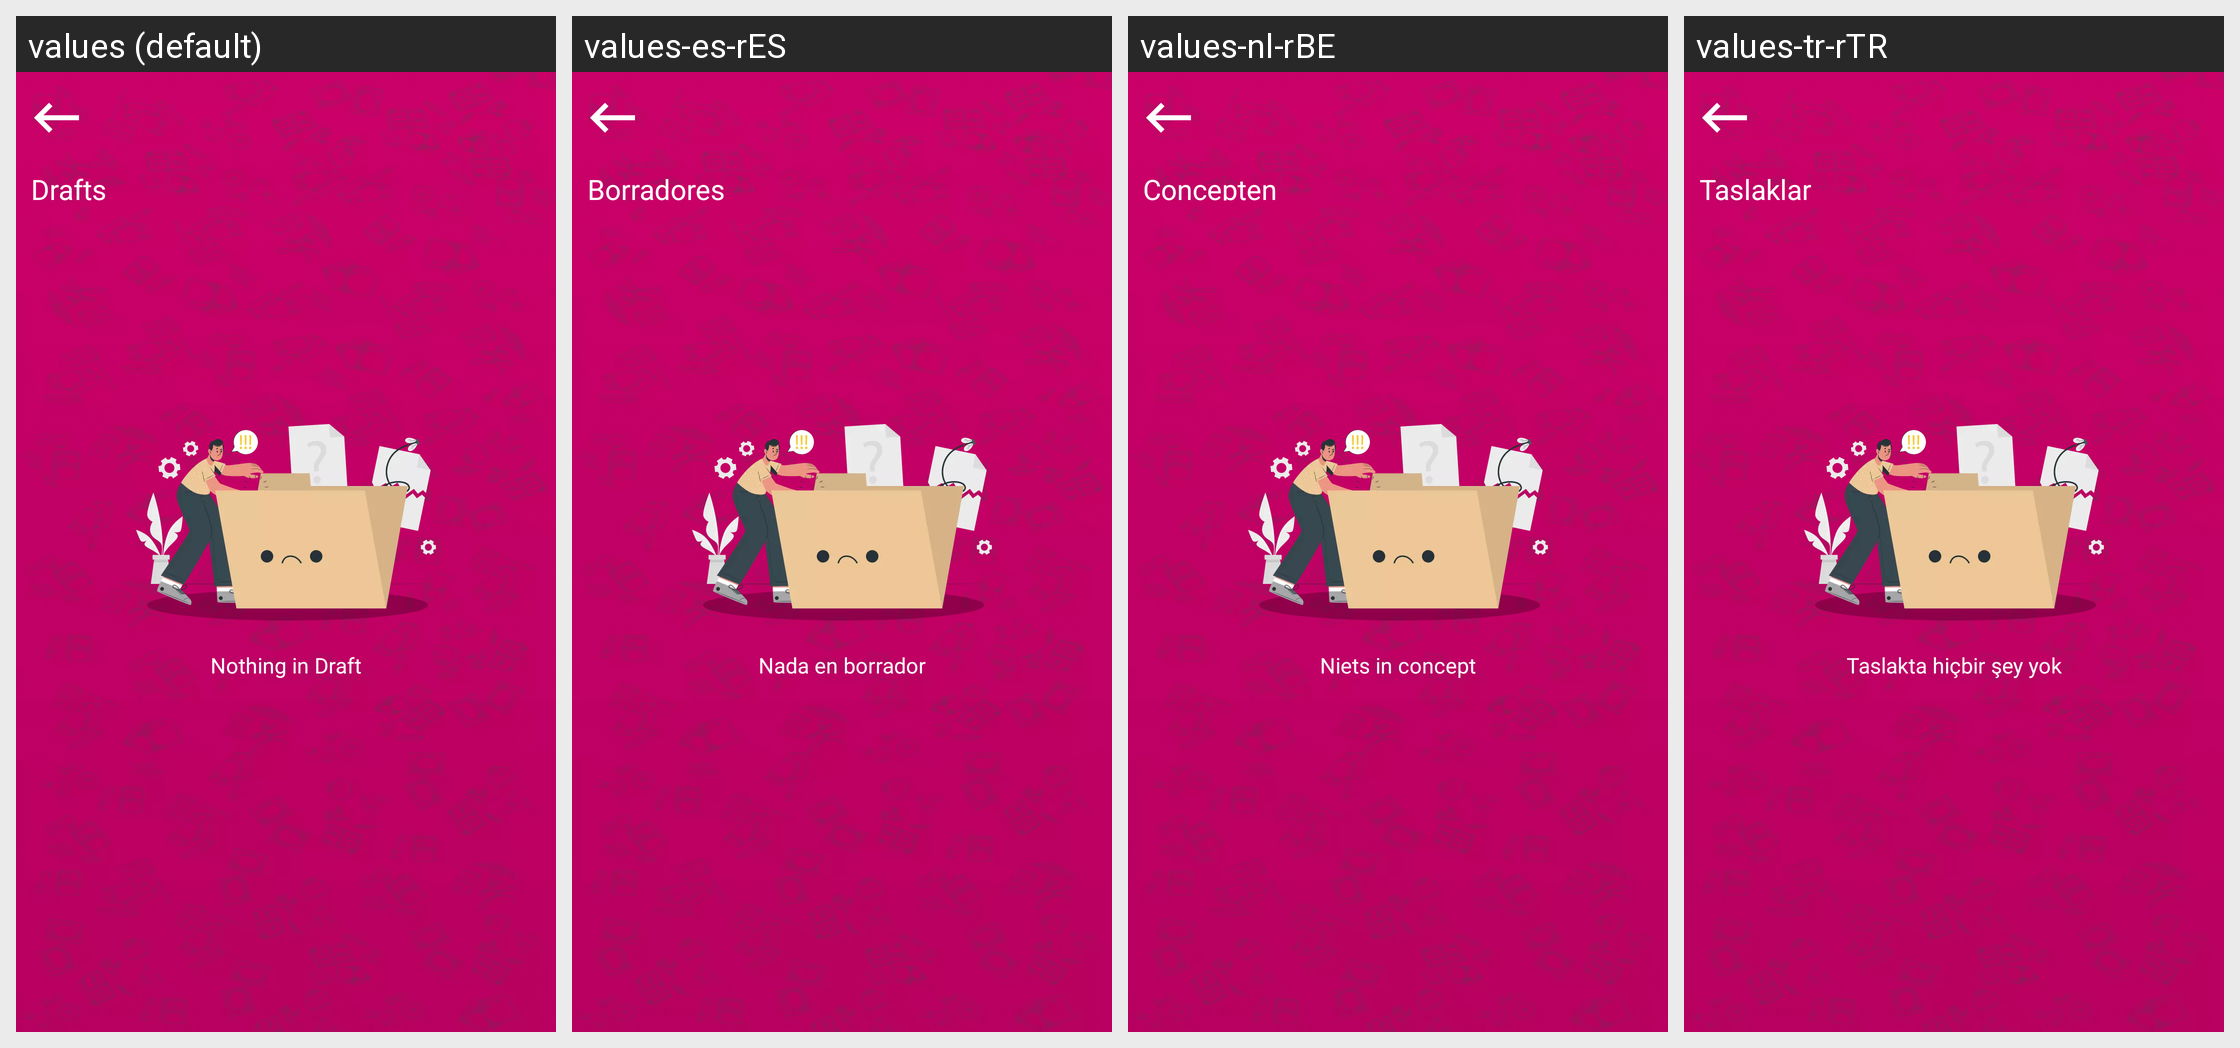

Translations of the strings shown on this Android screen, per locale in the grid:
Android screen res/layout/fragment_draft_.xml rendered under 4 locales, left to right: values (default), values-es-rES, values-nl-rBE, values-tr-rTR. Device: Nexus 5 (rendered at 1080×1920; each locale shown at half size, 540×960, under a caption strip naming it); theme Theme.DailyDairy.
Other locales in the repository, not shown: values-de-rBE, values-fr-rFR, values-ja, values-ko-rKP, values-pt-rPT, values-ru-rRU, values-ur-rPK, values-zh-rCN.
Strings drawn on this screen, with the default value and each locale's value (text and hints the layout hard-codes, and strings that could not be matched under every locale, appear in the picture but are not listed):

nothing_in_draft
  values: Nothing in Draft
  values-es-rES: Nada en borrador
  values-nl-rBE: Niets in concept
  values-tr-rTR: Taslakta hiçbir şey yok

drafts
  values: Drafts
  values-es-rES: Borradores
  values-nl-rBE: Concepten
  values-tr-rTR: Taslaklar
